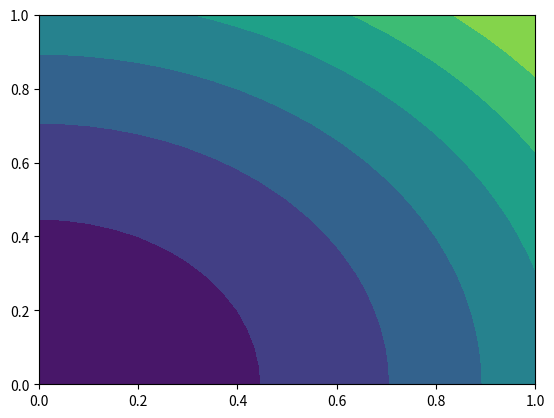

Python code for this plot:
import numpy as np
import matplotlib.pyplot as plt
#Eplliptic PDE
left=0
right=1

bottom=0
top=1

n=20+1
N=n*n
h=(top-bottom)/(n-1)

A=np.matrix(np.zeros((N,N)))
B=np.matrix(np.zeros((N,1)))

u= np.zeros(N)

f=-1/25

#matrix Assemble

for i in range(1,n-1):
    for j in range(1,n-1):
        k=i+j*n
        A[k,k+1]=1
        A[k,k-1]=1
        A[k,k+n]=1
        A[k,k-n]=1
        A[k,k]= (h*h*f-4)
        B[k]=0
#setting boundary condition
#bottom
for i in range(n):
    x= left+i*h
    y=bottom
    
    k=i
    A[k,k]=1
    B[k]= np.cosh(x/5)+np.cosh(y/5)
#right
for i in range(n):
    x=right
    y= bottom+i*h
    
    k=(n-1)+i*n
    A[k,k]=1
    B[k]= np.cosh(x/5)+np.cosh(y/5)
#top
for i in range(n):
    x=left+i*h
    y=top
    
    k=(n-1)*n+i
    A[k,k]=1
    B[k]= np.cosh(x/5)+np.cosh(y/5)
    
#left
for i in range(n):
    x=left
    y=bottom+i*h
    k=i*n
    A[k,k]=1
    B[k]= np.cosh(x/5)+np.cosh(y/5)
    
#solve systems
u=np.linalg.solve(A,B).A1

x=np.zeros((n,n))
y=np.zeros((n,n))
uu=np.zeros((n,n))

for i in range(n):
    for j in range(n):
        k= i+j*n
        
        x[i,j]=left+i*h
        y[i,j]=bottom+j*h
        uu[i,j]=u[k]
plt.contourf(x,y,uu)
plt.show()